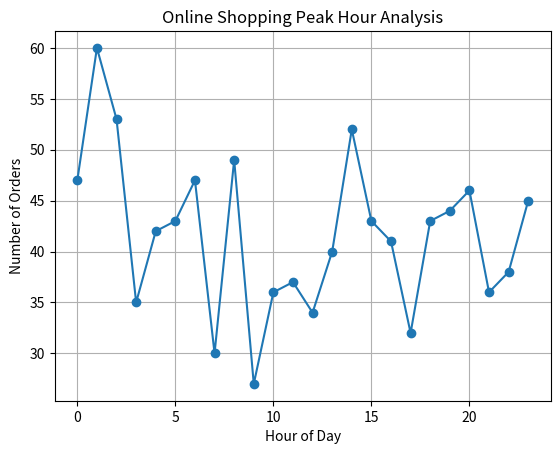

The matplotlib source for this figure:
# Online Shopping Peak Hour Analysis
# Minor Project – EDA

import pandas as pd
import numpy as np
import matplotlib.pyplot as plt

# Create fake order data
np.random.seed(42)

orders = 1000

timestamps = pd.date_range(
    start="2023-01-01",
    periods=orders,
    freq="min"
)

df = pd.DataFrame({
    "order_id": range(1, orders + 1),
    "timestamp": timestamps + pd.to_timedelta(
        np.random.randint(0, 1440, orders), unit="m"
    ),
    "amount": np.random.randint(200, 5000, orders)
})

# Extract hour
df["hour"] = df["timestamp"].dt.hour

# Descriptive statistics
print("\nOrder Amount Statistics:\n")
print(df["amount"].describe())

# Peak hour analysis
hourly_orders = df.groupby("hour").size()

print("\nOrders per Hour:\n")
print(hourly_orders)

# Plot
plt.figure()
hourly_orders.plot(kind="line", marker="o")
plt.xlabel("Hour of Day")
plt.ylabel("Number of Orders")
plt.title("Online Shopping Peak Hour Analysis")
plt.grid(True)
plt.show()